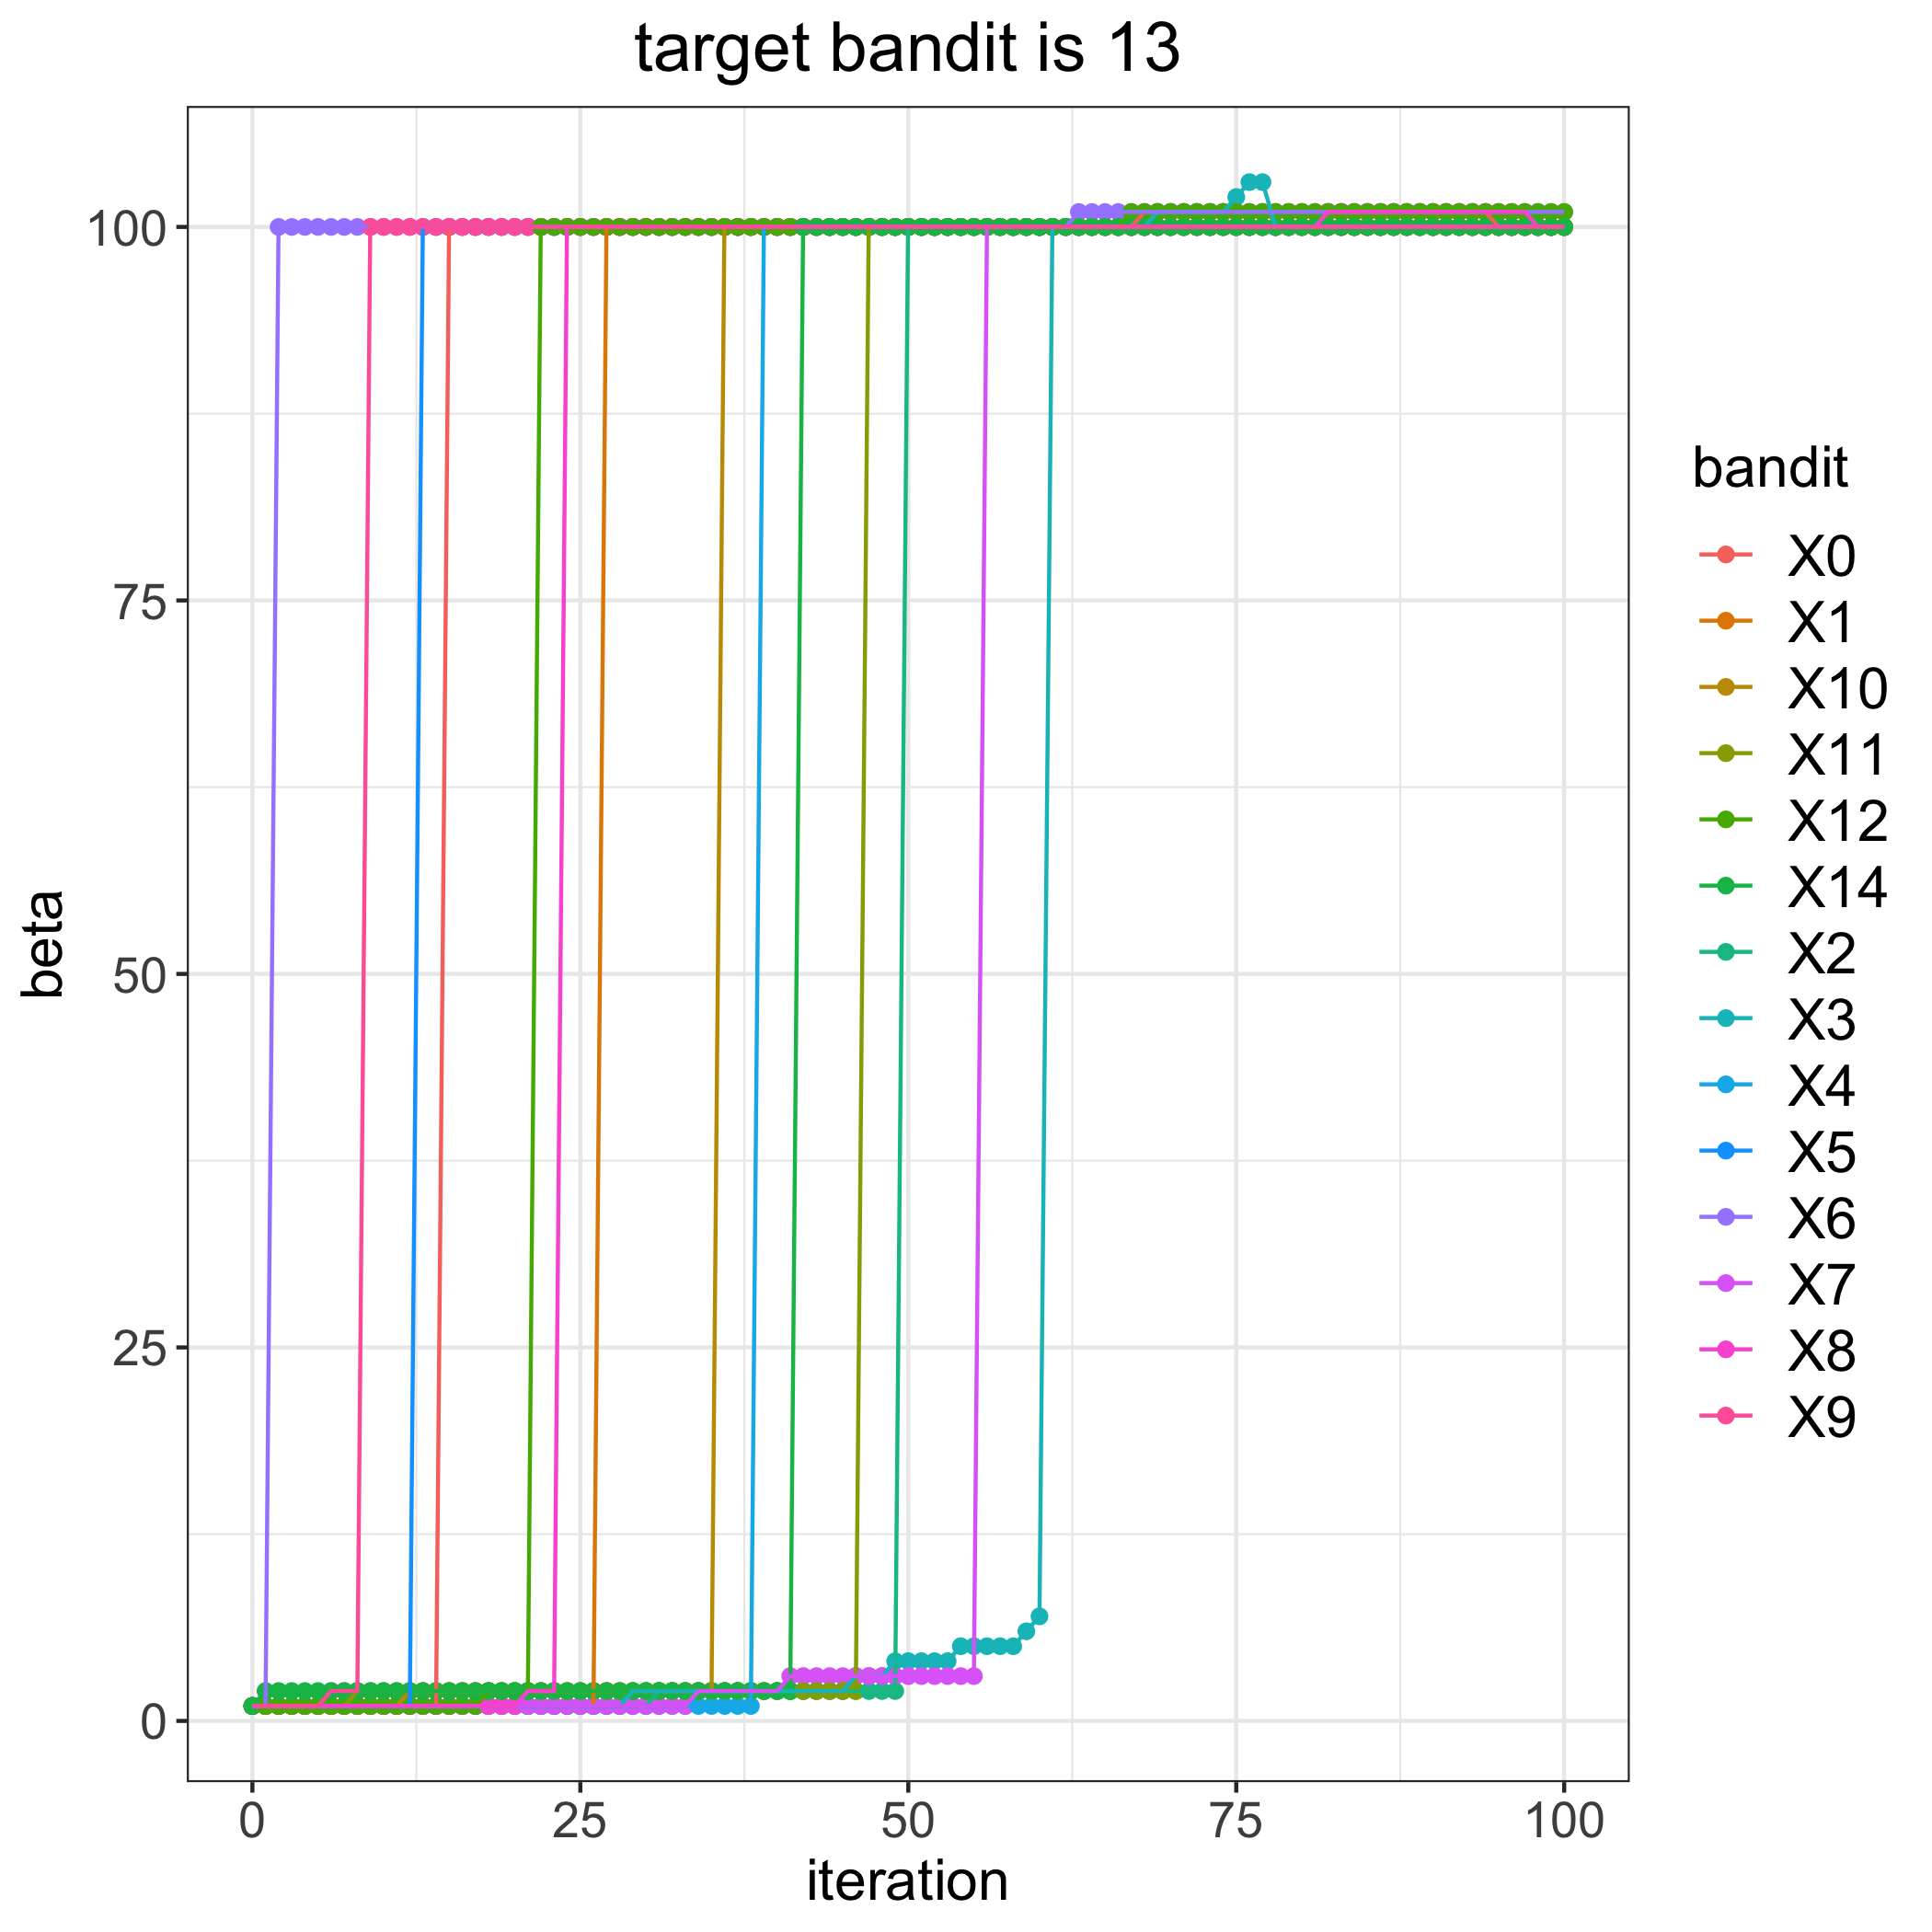

The data file committed next to this chart (first rows):
, 0, 1, 2, 3, 4, 5, 6, 7, 8, 9, 10, 11, 12, 14
0, 1, 1, 1, 1, 1, 1, 1, 1, 1, 1, 1, 1, 1, 1
1, 1, 1, 1, 1, 1, 1, 1, 1, 1, 1, 1, 1, 1, 2
2, 1, 1, 1, 1, 1, 1, 100, 1, 1, 1, 1, 1, 1, 2
3, 1, 1, 1, 1, 1, 1, 100, 1, 1, 1, 1, 1, 1, 2
4, 1, 1, 1, 1, 1, 1, 100, 1, 1, 1, 1, 1, 1, 2
5, 1, 1, 1, 1, 1, 1, 100, 1, 1, 1, 1, 1, 1, 2
6, 1, 1, 1, 1, 1, 1, 100, 1, 1, 2, 1, 1, 1, 2
7, 1, 1, 1, 1, 1, 1, 100, 1, 1, 2, 1, 1, 1, 2
8, 1, 1, 1, 1, 1, 1, 100, 1, 1, 2, 1, 2, 1, 2
9, 1, 1, 1, 1, 1, 1, 100, 1, 1, 100, 1, 2, 1, 2
10, 1, 1, 1, 1, 1, 1, 100, 1, 1, 100, 1, 2, 1, 2
11, 1, 1, 1, 1, 1, 1, 100, 1, 1, 100, 1, 2, 1, 2
12, 1, 1, 1, 1, 1, 1, 100, 1, 1, 100, 2, 2, 1, 2
13, 1, 1, 1, 1, 1, 100, 100, 1, 1, 100, 2, 2, 1, 2
14, 1, 1, 1, 1, 1, 100, 100, 1, 1, 100, 2, 2, 1, 2
15, 100, 1, 1, 1, 1, 100, 100, 1, 1, 100, 2, 2, 1, 2
16, 100, 1, 1, 1, 1, 100, 100, 1, 1, 100, 2, 2, 1, 2
17, 100, 1, 1, 1, 1, 100, 100, 1, 1, 100, 2, 2, 1, 2
18, 100, 1, 1, 1, 1, 100, 100, 1, 1, 100, 2, 2, 2, 2
19, 100, 1, 1, 1, 1, 100, 100, 1, 1, 100, 2, 2, 2, 2
20, 100, 1, 1, 1, 1, 100, 100, 1, 1, 100, 2, 2, 2, 2
21, 100, 1, 1, 1, 1, 100, 100, 1, 2, 100, 2, 2, 2, 2
22, 100, 1, 1, 1, 1, 100, 100, 1, 2, 100, 2, 2, 100, 2
23, 100, 1, 1, 1, 1, 100, 100, 1, 2, 100, 2, 2, 100, 2
24, 100, 1, 1, 1, 1, 100, 100, 1, 100, 100, 2, 2, 100, 2
25, 100, 1, 1, 1, 1, 100, 100, 1, 100, 100, 2, 2, 100, 2
26, 100, 1, 1, 1, 1, 100, 100, 1, 100, 100, 2, 2, 100, 2
27, 100, 100, 1, 1, 1, 100, 100, 1, 100, 100, 2, 2, 100, 2
28, 100, 100, 1, 1, 1, 100, 100, 1, 100, 100, 2, 2, 100, 2
29, 100, 100, 1, 2, 1, 100, 100, 1, 100, 100, 2, 2, 100, 2
30, 100, 100, 1, 2, 1, 100, 100, 1, 100, 100, 2, 2, 100, 2
31, 100, 100, 2, 2, 1, 100, 100, 1, 100, 100, 2, 2, 100, 2
32, 100, 100, 2, 2, 1, 100, 100, 1, 100, 100, 2, 2, 100, 2
33, 100, 100, 2, 2, 1, 100, 100, 1, 100, 100, 2, 2, 100, 2
34, 100, 100, 2, 2, 1, 100, 100, 2, 100, 100, 2, 2, 100, 2
35, 100, 100, 2, 2, 1, 100, 100, 2, 100, 100, 2, 2, 100, 2
36, 100, 100, 2, 2, 1, 100, 100, 2, 100, 100, 100, 2, 100, 2
37, 100, 100, 2, 2, 1, 100, 100, 2, 100, 100, 100, 2, 100, 2
38, 100, 100, 2, 2, 1, 100, 100, 2, 100, 100, 100, 2, 100, 2
39, 100, 100, 2, 2, 100, 100, 100, 2, 100, 100, 100, 2, 100, 2
40, 100, 100, 2, 2, 100, 100, 100, 2, 100, 100, 100, 2, 100, 2
41, 100, 100, 2, 2, 100, 100, 100, 3, 100, 100, 100, 2, 100, 2
42, 100, 100, 2, 2, 100, 100, 100, 3, 100, 100, 100, 2, 100, 100
43, 100, 100, 2, 2, 100, 100, 100, 3, 100, 100, 100, 2, 100, 100
44, 100, 100, 2, 2, 100, 100, 100, 3, 100, 100, 100, 2, 100, 100
45, 100, 100, 2, 2, 100, 100, 100, 3, 100, 100, 100, 2, 100, 100
46, 100, 100, 2, 3, 100, 100, 100, 3, 100, 100, 100, 2, 100, 100
47, 100, 100, 2, 3, 100, 100, 100, 3, 100, 100, 100, 100, 100, 100
48, 100, 100, 2, 3, 100, 100, 100, 3, 100, 100, 100, 100, 100, 100
49, 100, 100, 2, 4, 100, 100, 100, 3, 100, 100, 100, 100, 100, 100
50, 100, 100, 100, 4, 100, 100, 100, 3, 100, 100, 100, 100, 100, 100
51, 100, 100, 100, 4, 100, 100, 100, 3, 100, 100, 100, 100, 100, 100
52, 100, 100, 100, 4, 100, 100, 100, 3, 100, 100, 100, 100, 100, 100
53, 100, 100, 100, 4, 100, 100, 100, 3, 100, 100, 100, 100, 100, 100
54, 100, 100, 100, 5, 100, 100, 100, 3, 100, 100, 100, 100, 100, 100
55, 100, 100, 100, 5, 100, 100, 100, 3, 100, 100, 100, 100, 100, 100
56, 100, 100, 100, 5, 100, 100, 100, 100, 100, 100, 100, 100, 100, 100
57, 100, 100, 100, 5, 100, 100, 100, 100, 100, 100, 100, 100, 100, 100
58, 100, 100, 100, 5, 100, 100, 100, 100, 100, 100, 100, 100, 100, 100
59, 100, 100, 100, 6, 100, 100, 100, 100, 100, 100, 100, 100, 100, 100
... 41 more rows
